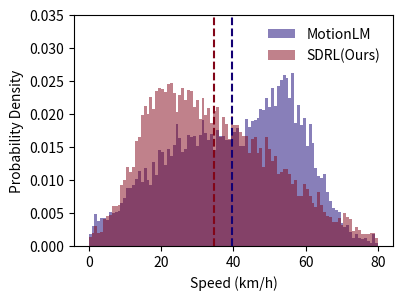

Here is the Python script that generated this plot: (Note: this script raises an exception after producing the figure.)
import matplotlib.pyplot as plt
import numpy as np

# 设置随机种子以确保结果可重复
np.random.seed(0)

# 生成两组数据，均值分别为1.2和1.0，标准差为0.2
data1_part1 = np.random.normal(25, 14, 3000)
data1_part2 = np.random.normal(37, 16, 3500)
data1_part3 = np.random.normal(55, 8, 3500)
data1 = np.concatenate((data1_part1, data1_part2, data1_part3))

data2_part1 = np.random.normal(20, 8, 3000)
data2_part2 = np.random.normal(35, 13, 3000)
data2_part3 = np.random.normal(45, 19, 4000)
data2 = np.concatenate((data2_part1, data2_part2, data2_part3))

# 计算每个类别的频率，bins设置为覆盖0到80的范围
bins = np.linspace(0, 80, 101)  # 20个区间，包括0和80
hist1, bin_edges1 = np.histogram(data1, bins=bins, density=True)
hist2, bin_edges2 = np.histogram(data2, bins=bins, density=True)

# 计算每个类别的中心点
ind1 = (bin_edges1[:-1] + bin_edges1[1:]) / 2
ind2 = (bin_edges2[:-1] + bin_edges2[1:]) / 2

# 确保两组数据的类别中心点一致
ind = (bin_edges1[:-1] + bin_edges1[1:]) / 2

# 设置柱状图的宽度
width = 0.8

# 创建一个图形框架
fig, ax = plt.subplots(figsize=(3*1.37, 3))

# 绘制第一组数据的柱状图
rects1 = ax.bar(ind, hist1, width, label='MotionLM', color=[19/256, 0/256, 116/256], alpha=0.5)

# 绘制第二组数据的柱状图
rects2 = ax.bar(ind, hist2, width, label='SDRL(Ours)', color=[131/256, 5/256, 24/256], alpha=0.5)

# 计算均值
mean1 = np.mean(data1)
mean2 = np.mean(data2)

# 添加均值的虚线
ax.axvline(x=mean1, color=[19/256, 0/256, 116/256], linestyle='--')
ax.axvline(x=mean2, color=[131/256, 5/256, 24/256], linestyle='--')

# 添加一些文字标签和标题
ax.set_ylabel('Probability Density')
ax.set_xlabel('Speed (km/h)')  # 更新x轴标签
ax.legend(frameon=False)

plt.ylim(0, 0.035)

# 保存图形
plt.savefig('data/processed/plot_speed.svg', format='svg', bbox_inches='tight')  # 更新文件名和路径

# 显示图形
plt.show()